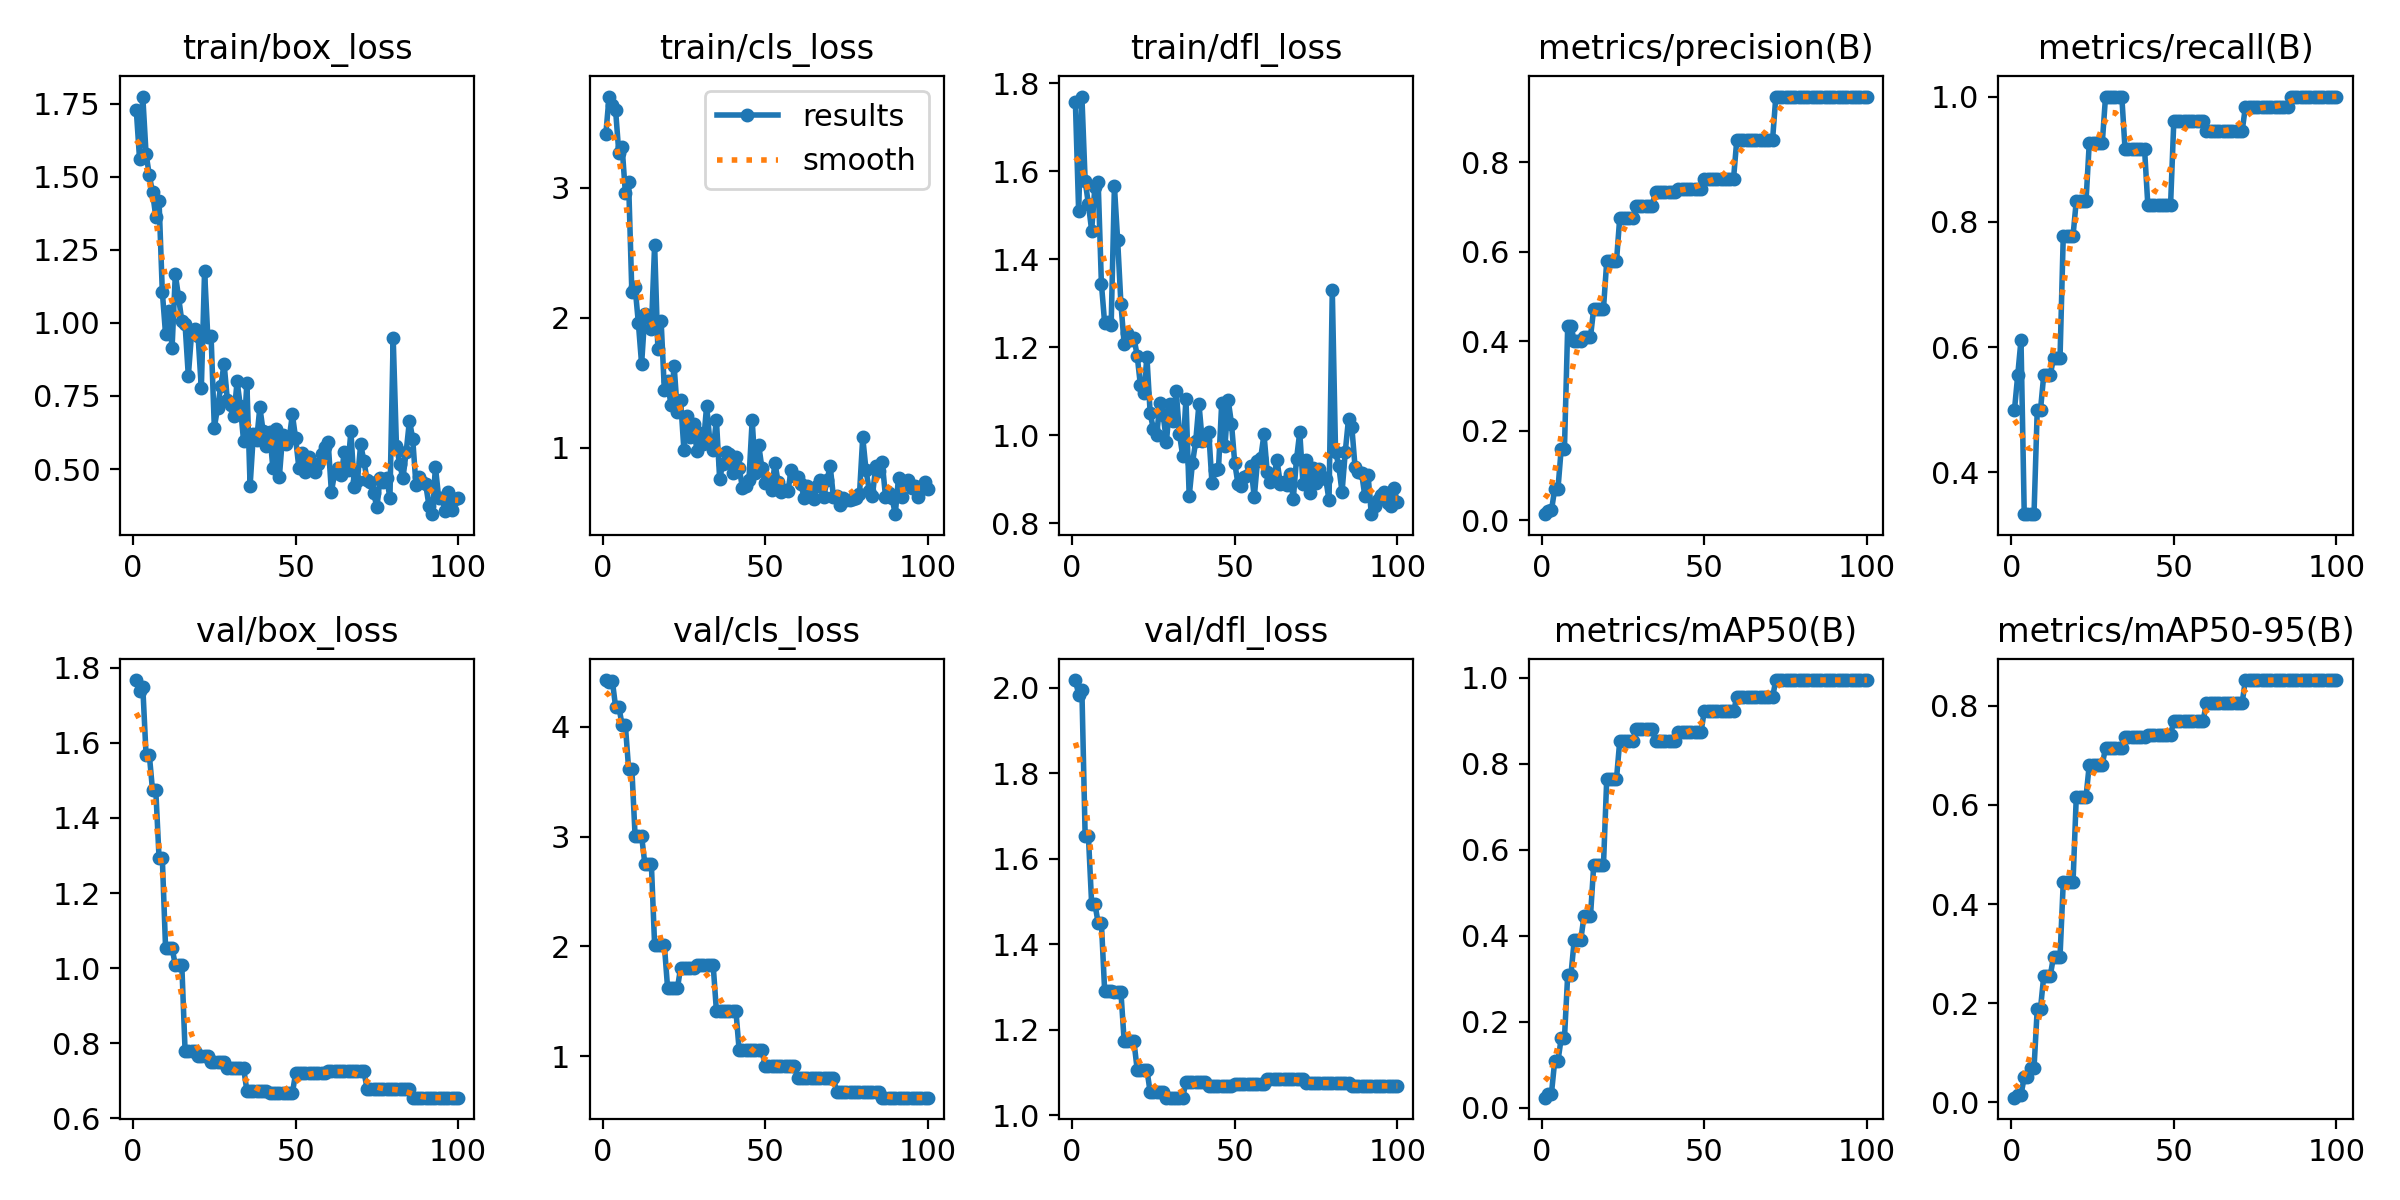

The table this chart was drawn from, first rows:
epoch, time, train/box_loss, train/cls_loss, train/dfl_loss, metrics/precision(B), metrics/recall(B), metrics/mAP50(B), metrics/mAP50-95(B), val/box_loss, val/cls_loss, val/dfl_loss, lr/pg0, lr/pg1, lr/pg2
1, 0.3532, 1.728, 3.415, 1.757, 0.01315, 0.5, 0.02327, 0.00932, 1.768, 4.426, 2.018, 0, 0, 0
2, 0.8497, 1.562, 3.703, 1.509, 0.02128, 0.5556, 0.03129, 0.01419, 1.739, 4.406, 1.984, 9.90005e-06, 9.90005e-06, 9.90005e-06
3, 1.343, 1.775, 3.642, 1.769, 0.02142, 0.6111, 0.03276, 0.01481, 1.749, 4.419, 1.994, 1.96002e-05, 1.96002e-05, 1.96002e-05
4, 1.845, 1.579, 3.598, 1.578, 0.06928, 0.3333, 0.1082, 0.05092, 1.569, 4.182, 1.653, 2.91004e-05, 2.91004e-05, 2.91004e-05
5, 2.641, 1.505, 3.268, 1.525, 0.06928, 0.3333, 0.1082, 0.05092, 1.569, 4.182, 1.653, 3.84008e-05, 3.84008e-05, 3.84008e-05
6, 3.421, 1.447, 3.318, 1.465, 0.1593, 0.3333, 0.1616, 0.06821, 1.473, 4.017, 1.494, 4.75013e-05, 4.75013e-05, 4.75013e-05
7, 4.236, 1.362, 2.963, 1.565, 0.1593, 0.3333, 0.1616, 0.06821, 1.473, 4.017, 1.494, 5.64018e-05, 5.64018e-05, 5.64018e-05
8, 5.095, 1.417, 3.047, 1.575, 0.4334, 0.5, 0.3092, 0.1891, 1.294, 3.618, 1.449, 6.51025e-05, 6.51025e-05, 6.51025e-05
9, 5.872, 1.107, 2.195, 1.344, 0.4334, 0.5, 0.3092, 0.1891, 1.294, 3.618, 1.449, 7.36032e-05, 7.36032e-05, 7.36032e-05
10, 6.705, 0.9613, 2.236, 1.254, 0.4011, 0.5556, 0.3891, 0.2552, 1.054, 3.003, 1.29, 8.1904e-05, 8.1904e-05, 8.1904e-05
11, 7.623, 1.042, 1.961, 1.256, 0.4011, 0.5556, 0.3891, 0.2552, 1.054, 3.003, 1.29, 9.0005e-05, 9.0005e-05, 9.0005e-05
12, 8.38, 0.9138, 1.645, 1.251, 0.4011, 0.5556, 0.3891, 0.2552, 1.054, 3.003, 1.29, 9.79061e-05, 9.79061e-05, 9.79061e-05
13, 9.157, 1.166, 2.033, 1.565, 0.409, 0.5825, 0.4448, 0.2938, 1.008, 2.751, 1.288, 0.0001056, 0.0001056, 0.0001056
14, 9.94, 1.089, 2.005, 1.443, 0.409, 0.5825, 0.4448, 0.2938, 1.008, 2.751, 1.288, 0.0001131, 0.0001131, 0.0001131
15, 10.69, 1.005, 1.913, 1.299, 0.409, 0.5825, 0.4448, 0.2938, 1.008, 2.751, 1.288, 0.0001204, 0.0001204, 0.0001204
16, 11.52, 0.9954, 2.562, 1.207, 0.4728, 0.7778, 0.5644, 0.4441, 0.78, 2.012, 1.173, 0.0001275, 0.0001275, 0.0001275
17, 12.3, 0.8186, 1.759, 1.232, 0.4728, 0.7778, 0.5644, 0.4441, 0.78, 2.012, 1.173, 0.0001344, 0.0001344, 0.0001344
18, 13.06, 0.9646, 1.976, 1.217, 0.4728, 0.7778, 0.5644, 0.4441, 0.78, 2.012, 1.173, 0.0001411, 0.0001411, 0.0001411
19, 13.86, 0.9796, 1.443, 1.222, 0.4728, 0.7778, 0.5644, 0.4441, 0.78, 2.012, 1.173, 0.0001476, 0.0001476, 0.0001476
20, 14.66, 0.9552, 1.514, 1.181, 0.5785, 0.8333, 0.7645, 0.6162, 0.7667, 1.616, 1.106, 0.0001539, 0.0001539, 0.0001539
21, 15.42, 0.7761, 1.329, 1.113, 0.5785, 0.8333, 0.7645, 0.6162, 0.7667, 1.616, 1.106, 0.00016, 0.00016, 0.00016
22, 16.31, 1.178, 1.63, 1.096, 0.5785, 0.8333, 0.7645, 0.6162, 0.7667, 1.616, 1.106, 0.0001659, 0.0001659, 0.0001659
23, 17.08, 0.9502, 1.274, 1.177, 0.5785, 0.8333, 0.7645, 0.6162, 0.7667, 1.616, 1.106, 0.0001716, 0.0001716, 0.0001716
24, 17.95, 0.9545, 1.367, 1.05, 0.6757, 0.9264, 0.8531, 0.6815, 0.7496, 1.806, 1.053, 0.0001771, 0.0001771, 0.0001771
25, 18.71, 0.6417, 0.9867, 1.013, 0.6757, 0.9264, 0.8531, 0.6815, 0.7496, 1.806, 1.053, 0.0001824, 0.0001824, 0.0001824
26, 19.45, 0.7103, 1.247, 1, 0.6757, 0.9264, 0.8531, 0.6815, 0.7496, 1.806, 1.053, 0.0001875, 0.0001875, 0.0001875
27, 20.23, 0.7851, 1.079, 1.074, 0.6757, 0.9264, 0.8531, 0.6815, 0.7496, 1.806, 1.053, 0.0001924, 0.0001924, 0.0001924
28, 20.99, 0.8606, 1.179, 1.046, 0.6757, 0.9264, 0.8531, 0.6815, 0.7496, 1.806, 1.053, 0.0001971, 0.0001971, 0.0001971
29, 21.77, 0.737, 0.9763, 0.9854, 0.7033, 1, 0.8807, 0.7151, 0.7335, 1.831, 1.041, 0.0002016, 0.0002016, 0.0002016
30, 22.5, 0.7199, 1.111, 1.07, 0.7033, 1, 0.8807, 0.7151, 0.7335, 1.831, 1.041, 0.0002059, 0.0002059, 0.0002059
31, 23.24, 0.6799, 1.031, 1.033, 0.7033, 1, 0.8807, 0.7151, 0.7335, 1.831, 1.041, 0.00021, 0.00021, 0.00021
32, 24.13, 0.7998, 1.324, 1.101, 0.7033, 1, 0.8807, 0.7151, 0.7335, 1.831, 1.041, 0.0002139, 0.0002139, 0.0002139
33, 24.9, 0.7162, 1.045, 1.003, 0.7033, 1, 0.8807, 0.7151, 0.7335, 1.831, 1.041, 0.0002177, 0.0002177, 0.0002177
34, 25.66, 0.5952, 0.9832, 0.953, 0.7033, 1, 0.8807, 0.7151, 0.7335, 1.831, 1.041, 0.0002212, 0.0002212, 0.0002212
35, 26.47, 0.7952, 1.216, 1.083, 0.7336, 0.9159, 0.853, 0.7379, 0.673, 1.414, 1.078, 0.0002245, 0.0002245, 0.0002245
36, 27.22, 0.4428, 0.7612, 0.8616, 0.7336, 0.9159, 0.853, 0.7379, 0.673, 1.414, 1.078, 0.0002276, 0.0002276, 0.0002276
37, 27.96, 0.6189, 0.8781, 0.9366, 0.7336, 0.9159, 0.853, 0.7379, 0.673, 1.414, 1.078, 0.0002305, 0.0002305, 0.0002305
38, 28.71, 0.5985, 0.9688, 0.9862, 0.7336, 0.9159, 0.853, 0.7379, 0.673, 1.414, 1.078, 0.0002332, 0.0002332, 0.0002332
39, 29.49, 0.7111, 0.9506, 1.071, 0.7336, 0.9159, 0.853, 0.7379, 0.673, 1.414, 1.078, 0.0002357, 0.0002357, 0.0002357
40, 30.24, 0.6301, 0.8035, 0.9879, 0.7336, 0.9159, 0.853, 0.7379, 0.673, 1.414, 1.078, 0.000238, 0.000238, 0.000238
41, 31.02, 0.5795, 0.9314, 0.9888, 0.7336, 0.9159, 0.853, 0.7379, 0.673, 1.414, 1.078, 0.0002401, 0.0002401, 0.0002401
42, 31.9, 0.6265, 0.8478, 1.008, 0.7401, 0.8273, 0.8744, 0.742, 0.6662, 1.052, 1.069, 0.000242, 0.000242, 0.000242
43, 32.66, 0.5043, 0.6909, 0.8914, 0.7401, 0.8273, 0.8744, 0.742, 0.6662, 1.052, 1.069, 0.0002437, 0.0002437, 0.0002437
44, 33.47, 0.6362, 0.704, 0.9208, 0.7401, 0.8273, 0.8744, 0.742, 0.6662, 1.052, 1.069, 0.0002452, 0.0002452, 0.0002452
45, 34.25, 0.4736, 0.7529, 0.9226, 0.7401, 0.8273, 0.8744, 0.742, 0.6662, 1.052, 1.069, 0.0002465, 0.0002465, 0.0002465
46, 35.01, 0.6152, 1.212, 1.074, 0.7401, 0.8273, 0.8744, 0.742, 0.6662, 1.052, 1.069, 0.0002476, 0.0002476, 0.0002476
47, 35.76, 0.5861, 0.8075, 0.976, 0.7401, 0.8273, 0.8744, 0.742, 0.6662, 1.052, 1.069, 0.0002485, 0.0002485, 0.0002485
48, 36.51, 0.6028, 1.023, 1.079, 0.7401, 0.8273, 0.8744, 0.742, 0.6662, 1.052, 1.069, 0.0002492, 0.0002492, 0.0002492
49, 37.24, 0.6867, 0.8437, 1.027, 0.7401, 0.8273, 0.8744, 0.742, 0.6662, 1.052, 1.069, 0.0002497, 0.0002497, 0.0002497
50, 38.04, 0.6052, 0.7271, 0.9374, 0.7637, 0.9615, 0.9223, 0.7692, 0.7196, 0.9111, 1.073, 0.00025, 0.00025, 0.00025
51, 38.8, 0.5039, 0.7534, 0.8891, 0.7637, 0.9615, 0.9223, 0.7692, 0.7196, 0.9111, 1.073, 0.0002501, 0.0002501, 0.0002501
52, 39.69, 0.5566, 0.679, 0.8846, 0.7637, 0.9615, 0.9223, 0.7692, 0.7196, 0.9111, 1.073, 0.00025, 0.00025, 0.00025
53, 40.47, 0.4912, 0.8825, 0.9059, 0.7637, 0.9615, 0.9223, 0.7692, 0.7196, 0.9111, 1.073, 0.0002497, 0.0002497, 0.0002497
54, 41.26, 0.5416, 0.7339, 0.9106, 0.7637, 0.9615, 0.9223, 0.7692, 0.7196, 0.9111, 1.073, 0.0002492, 0.0002492, 0.0002492
55, 42.02, 0.5089, 0.6622, 0.9297, 0.7637, 0.9615, 0.9223, 0.7692, 0.7196, 0.9111, 1.073, 0.0002485, 0.0002485, 0.0002485
56, 42.75, 0.489, 0.6741, 0.8587, 0.7637, 0.9615, 0.9223, 0.7692, 0.7196, 0.9111, 1.073, 0.0002477, 0.0002477, 0.0002477
57, 43.5, 0.518, 0.6645, 0.9413, 0.7637, 0.9615, 0.9223, 0.7692, 0.7196, 0.9111, 1.073, 0.0002466, 0.0002466, 0.0002466
58, 44.27, 0.5502, 0.83, 0.9492, 0.7637, 0.9615, 0.9223, 0.7692, 0.7196, 0.9111, 1.073, 0.0002453, 0.0002453, 0.0002453
59, 45.05, 0.5742, 0.7839, 1.002, 0.7637, 0.9615, 0.9223, 0.7692, 0.7196, 0.9111, 1.073, 0.0002438, 0.0002438, 0.0002438
60, 45.88, 0.5927, 0.7757, 0.9165, 0.8503, 0.9444, 0.9547, 0.8052, 0.7245, 0.7983, 1.084, 0.0002421, 0.0002421, 0.0002421
... 40 more rows
